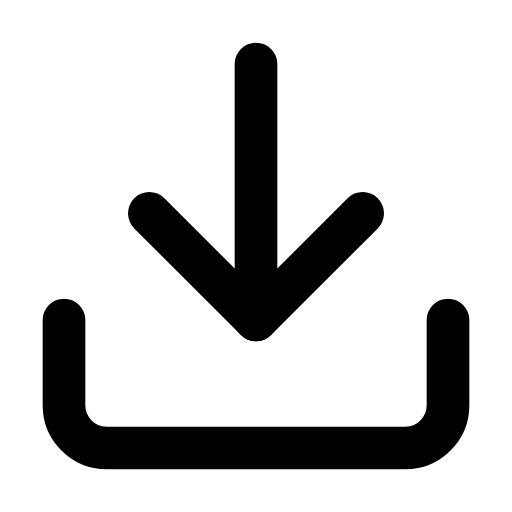
t = 0.00 s
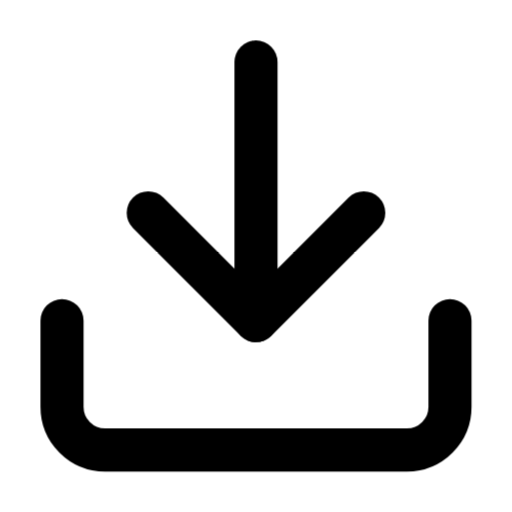
t = 0.25 s
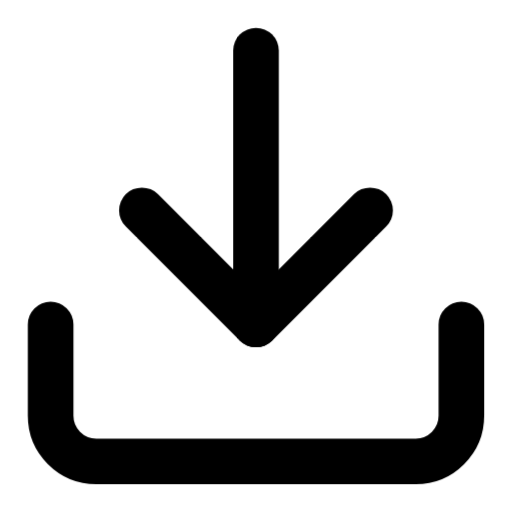
t = 0.75 s
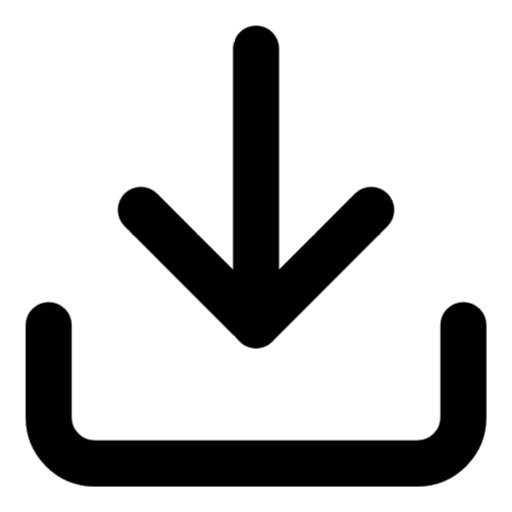
t = 1.00 s
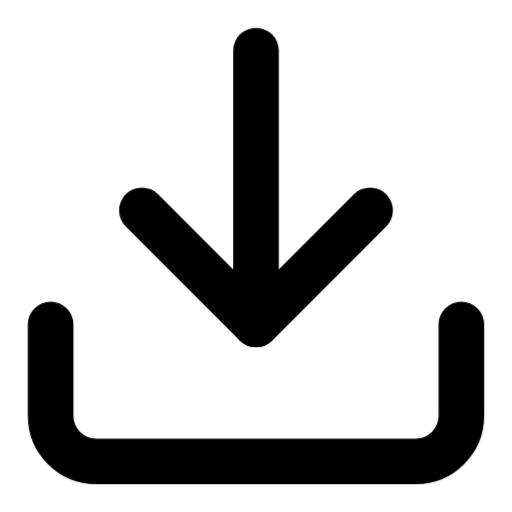
t = 1.25 s
t = 1.75 s: frame unchanged from t = 0.25 s, image omitted

The animated SVG that drew these frames (rendered in a browser with its animation timeline set to each time). Animation: 1 CSS @keyframes rule; one cycle of 2.00 s, repeats indefinitely.

<svg xmlns="http://www.w3.org/2000/svg" viewBox="0 0 24 24" fill="none" stroke="currentColor" stroke-width="2" stroke-linecap="round" stroke-linejoin="round" id="pulse-download">
<style>
  @keyframes pulse-download {
    0%, 100% { transform: scale(1); }
    50% { transform: scale(1.08); }
  }
  #pulse-download {
    animation: pulse-download 2s ease-in-out infinite;
    transform-origin: center center;
    transform-box: fill-box;
  }
</style><path d="M21 15v4a2 2 0 0 1-2 2H5a2 2 0 0 1-2-2v-4"/><polyline points="7 10 12 15 17 10"/><line x1="12" y1="15" x2="12" y2="3"/></svg>
